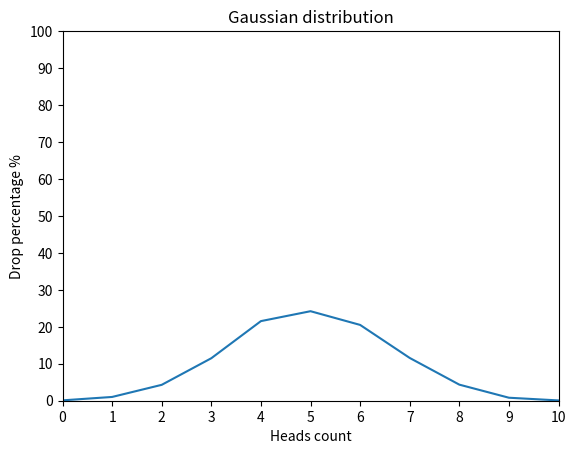

This chart was generated by the following Python code:
import random
import matplotlib.pyplot as plt


def flip_coin() -> dict:
    result_dict = {}
    for num in range(11):
        result_dict[num] = 0
    for _ in range(10000):
        num_head = 0
        for _ in range(10):
            if random.randint(0, 1) == 1:
                num_head += 1
        result_dict[num_head] += 1
    for num in range(11):
        result_dict[num] = round(result_dict[num] / 100, 2)
    return result_dict


def draw_gaussian_distribution_graph(data: dict) -> None:
    x_points = [num for num in range(11)]
    y_points = [data[num] for num in range(11)]
    plt.plot(x_points, y_points)
    plt.title("Gaussian distribution")
    plt.xlabel("Heads count")
    plt.ylabel("Drop percentage %")
    plt.ylim(0, 100)
    plt.xlim(0, 10)
    plt.yticks(range(0, 101, 10))
    plt.xticks(range(0, 11, 1))
    plt.show()


if __name__ == "__main__":
    results = flip_coin()
    print(results)
    draw_gaussian_distribution_graph(results)
